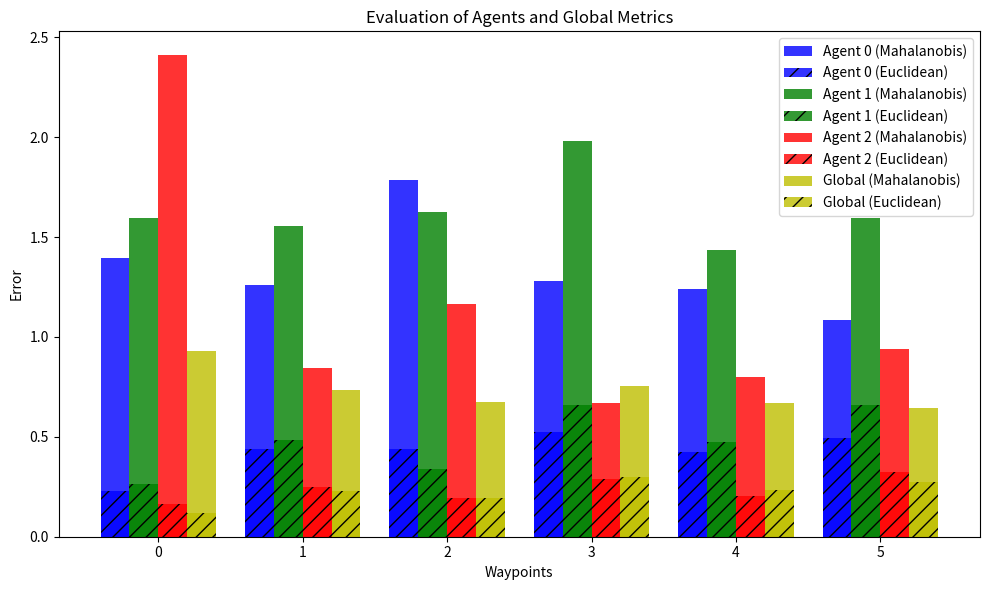

Here is the Python script that generated this plot:
##For mahalanobis and Euclidean error
import numpy as np
import matplotlib.pyplot as plt

# Data for evaluation
agents = ['Agent 0', 'Agent 1', 'Agent 2', 'Global']
waypoints = np.arange(6)
euclidean_errors = np.array([
    [0.22902207792160903, 0.43730987868891646, 0.4385287879542296, 0.524805721687924, 0.42223194870438263, 0.4918539455523224],
    [0.26275895883382816, 0.48630331456075376, 0.340147484973441, 0.6610833540172003, 0.47550992927000574, 0.6590252395565271],
    [0.16369301585600113, 0.2469829328284951, 0.19630377335679758, 0.2906115222363801, 0.2020336883349722, 0.3242126434565222],
    [0.12103117403767596, 0.22642543490775605, 0.1936537119772257, 0.29837447172795645, 0.23246974363322145, 0.2757971451251542]
])
mahalanobis_errors = np.array([
    [1.3960876508709754, 1.2612552744189474, 1.7837477781422113, 1.2788184802135332, 1.2396417205308106, 1.0867671229713651],
    [1.5942310078527189, 1.5574826991747661, 1.6278065859181952, 1.9825614225268955, 1.4359446069815702, 1.5934880006445675],
    [2.4095870125978727, 0.8461360890591667, 1.1632896440882758, 0.6684919308615619, 0.7998808023655077, 0.9393621769443621],
    [0.9273523509359267, 0.733286575115639, 0.6719625906190246, 0.7526184384698024, 0.6670035856182596, 0.644261531257583]
])

# Plotting
fig, ax = plt.subplots(figsize=(10, 6))
bar_width = 0.2
opacity = 0.8
colors = ['b', 'g', 'r', 'y']

for i in range(len(agents)):
    plt.bar(waypoints + i * bar_width, mahalanobis_errors[i], bar_width,
            alpha=opacity,
            color=colors[i],
            label=agents[i] + ' (Mahalanobis)')
    plt.bar(waypoints + i * bar_width, euclidean_errors[i], bar_width,
            alpha=opacity,
            color=colors[i],
            label=agents[i] + ' (Euclidean)'
            ,hatch='//')
    
    

plt.xlabel('Waypoints')
plt.ylabel('Error')
plt.title('Evaluation of Agents and Global Metrics')
plt.xticks(waypoints + bar_width * 1.5, waypoints)
plt.legend()

plt.tight_layout()
plt.show()


##For trace and determinant
"""
import numpy as np
import matplotlib.pyplot as plt

# Data for variance
agents = ['Agent 0', 'Agent 1', 'Agent 2', 'Global']
trace_variances = [0.8075309702491044, 0.7864354507843525, 0.9814025870426324, 0.05113183949178298]
determinant_variances = [7.605731002205155e-47, 8.128877947772323e-47, 2.0390719597285912e-47, 1.21073489969104e-55]

# Plotting
fig, ax = plt.subplots(figsize=(10, 6))

bar_width = 0.35
opacity = 0.8
colors = ['b', 'g', 'r', 'y']

# Plotting trace variances
ax.bar(np.arange(len(agents)), trace_variances, bar_width,
        alpha=opacity,
        color=colors,
        label='Trace of Covariance Matrix')

# Create a secondary y-axis for determinant variances
ax2 = ax.twinx()

# Plotting determinant variances with logarithmic scale
ax2.bar(np.arange(len(agents)) + bar_width, determinant_variances, bar_width,
        alpha=opacity,
        color=colors,
        label='Determinant of Covariance Matrix',
        hatch='//')

ax.set_xlabel('Entities')
ax.set_ylabel('Trace of Covariance Matrix')
ax2.set_ylabel('Log(Determinant of Covariance Matrix)')

# Set x-ticks and labels
ax.set_xticks(np.arange(len(agents)) + bar_width / 2)
ax.set_xticklabels(agents)

# Use logarithmic scale for y-axis
ax2.set_yscale('log')

# Display legends
ax.legend(loc='upper left')
ax2.legend(loc='upper right')

plt.title('Variance of Agents and Global Metrics')

plt.show()

"""
